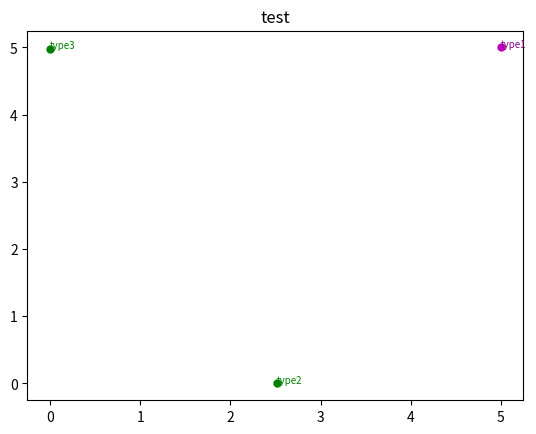

This chart was generated by the following Python code:
import matplotlib.pyplot as plt
import random
import numpy as np

color = ["om", "og", "or", "oy", "ok", "ob", "oc", "*m", "*g", "*r"]
text_color = ["purple", "green", "red", "yellow", "black", "blue"]
line_color = ["m-", "g-", "r-", "y-", "k-", "b-", "c-"]


def paintClusterResult(data, label, under_label):
    # 输出对应的纯度，RI，F1，熵的聚类准确度结果矢量图
    # 预计为条形图,data为[[]], 存放对应数据
    x = range(len(data[0]))
    x = [i * 2 for i in x]
    width = 0.26  # 方体宽度
    for i in range(len(data)):
        d = data[i]
        x_place = [p + width * i for p in x]  # 每个方体的x坐标
        rect = plt.bar(x=x_place, height=d, width=width, alpha=0.6, color=text_color[i % len(text_color)], label=label[i])
        for r in rect:
            height = r.get_height()
            plt.text(r.get_x() + r.get_width() / 2, height+0.1, str(round(height, 2)), ha="center", va="bottom")
    plt.ylabel("Num")
    plt.ylim(0, 4)
    plt.xticks([i + width / 2 * (len(data) - 1) for i in x], under_label)
    plt.xlabel("Method")
    plt.title("Clustering Validation Method")
    plt.legend()
    plt.show()


def paintLineChart(method_label, title, result, under_label):
    """
    绘制某个数值不同的方法的折线图
    result计划为对应的不同情况下准确值list，一种method一个list
    method_label为对应方法名，under_label为x轴提示
    """
    x = range(len(under_label))
    x = [i * 3 for i in x]
    t = 0
    for r in result:
        plt.plot(x, r, line_color[t % len(line_color)], linewidth=1, label=method_label[t])
        for i in range(len(r)):
            # 绘制点，更显眼
            plt.plot(x[i], r[i], color[t % len(color)], ms=5)
        t += 1

    plt.title(title)
    plt.ylabel("Num")
    plt.ylim(0, 4)
    plt.xticks(x, under_label)

    plt.legend()
    plt.show()


def printClusterByPointInD2(data, label, result, title, num=5):
    """
    主要将降维处理后的数据进行可视化
    label为对应点的名称，看情况输出
    result为聚类结果，title为图标题
    二维,num为每个类数量
    """
    t = 0
    f_size = 5
    n_count = [0] * len(set(result))  # 计算每个类显示数量
    for p in data:
        if num >= 0:
            if n_count[result[t]] >= num:
                t += 1
                continue
            else:
                font = {
                    'weight': 'normal',
                    'color': text_color[result[t] % len(text_color)],
                    'size': f_size + 2
                }
                n_count[result[t]] += 1
                plt.plot(p[0] * f_size, p[1] * f_size, color[result[t] % len(color)], ms=5)
                plt.text(p[0] * f_size, p[1] * f_size, label[t], fontdict=font)
                t += 1
        else:
            font = {
                'weight': 'normal',
                'color': text_color[result[t] % len(text_color)],
                'size': f_size + 2
            }
            n_count[result[t]] += 1
            plt.plot(p[0] * f_size, p[1] * f_size, color[result[t] % len(color)], ms=5)
            t += 1
    plt.title(title)
    plt.show()


def printTopicWordByPointInD2(word_vec, word, result, title, num=5):
    """
    将同一类的topic——word的词向量降维后可视化
    不同类点颜色更改
    每一类最多num个词
    同时输出word_text
    """
    t = 0
    f_size = 16
    n_count = [0] * len(set(result))  # 计算每个类显示数量
    for vec in word_vec:
        if n_count[result[t]] >= num:
            t += 1
            continue
        else:
            font = {
                'weight': 'normal',
                'color': text_color[result[t] % len(text_color)],
                'size': f_size
            }
            n_count[result[t]] += 1
            plt.plot(vec[0], vec[1], color[result[t] % len(color)], ms=5)
            plt.text(vec[0], vec[1], word[t], fontdict=font)
            t += 1

    plt.title(title)
    plt.show()


if __name__ == "__main__":
    data = [[1.0, 1.0], [0.50287264585495, 0.0], [0.0, 0.9961761236190796]]
    label = ["type1", "type2", "type3"]
    result = [0, 1, 1]
    title = "test"
    printClusterByPointInD2(data, label, result, title)